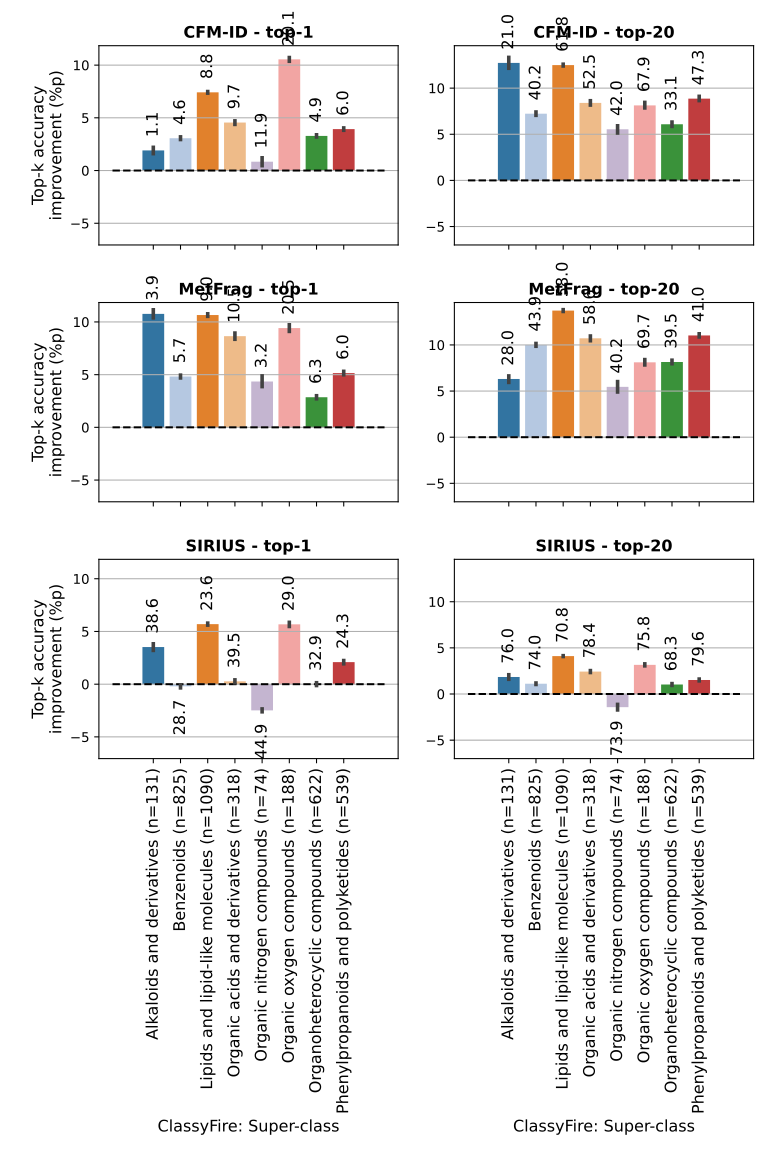

The file beside this chart, header and first rows:
classyfire_superclass, top_k_p_onlyms, top_k_p_lcms2struct, top_k_p_improvement, n_cand, n_isomers, n_class_support, k, ms2scorer, improvement_in_n
Alkaloids and derivatives, 1.053, 2.962, 1.908, 4979, min=1, max=123, avg=16.2, med=11.0, 131, 1, CFM-ID, 2.5
Benzenoids, 4.615, 7.68, 3.065, 989.0, min=1, max=51, avg=2.3, med=1.0, 825, 1, CFM-ID, 25.29
Lipids and lipid-like molecules, 8.814, 16.23, 7.418, 83.0, min=1, max=244, avg=11.7, med=3.0, 1090, 1, CFM-ID, 80.86
Organic acids and derivatives, 9.731, 14.28, 4.553, 619.5, min=1, max=93, avg=5.8, med=3.0, 318, 1, CFM-ID, 14.48
Organic nitrogen compounds, 11.86, 12.7, 0.8378, 881.5, min=1, max=18, avg=2.5, med=1.0, 74, 1, CFM-ID, 0.62
Organic oxygen compounds, 20.09, 30.64, 10.55, 88.5, min=1, max=154, avg=11.4, med=3.0, 188, 1, CFM-ID, 19.83
Organoheterocyclic compounds, 4.898, 8.182, 3.284, 982.0, min=1, max=101, avg=3.6, med=1.0, 622, 1, CFM-ID, 20.43
Phenylpropanoids and polyketides, 5.952, 9.881, 3.929, 247.0, min=1, max=113, avg=7.5, med=3.0, 539, 1, CFM-ID, 21.18
Alkaloids and derivatives, 21.02, 33.76, 12.73, 4979, min=1, max=123, avg=16.2, med=11.0, 131, 20, CFM-ID, 16.68
Benzenoids, 40.22, 47.45, 7.229, 989.0, min=1, max=51, avg=2.3, med=1.0, 825, 20, CFM-ID, 59.64
Lipids and lipid-like molecules, 61.79, 74.28, 12.5, 83.0, min=1, max=244, avg=11.7, med=3.0, 1090, 20, CFM-ID, 136.2
Organic acids and derivatives, 52.53, 60.93, 8.399, 619.5, min=1, max=93, avg=5.8, med=3.0, 318, 20, CFM-ID, 26.71
Organic nitrogen compounds, 42.03, 47.57, 5.541, 881.5, min=1, max=18, avg=2.5, med=1.0, 74, 20, CFM-ID, 4.1
Organic oxygen compounds, 67.93, 76.06, 8.128, 88.5, min=1, max=154, avg=11.4, med=3.0, 188, 20, CFM-ID, 15.28
Organoheterocyclic compounds, 33.1, 39.18, 6.083, 982.0, min=1, max=101, avg=3.6, med=1.0, 622, 20, CFM-ID, 37.84
Phenylpropanoids and polyketides, 47.27, 56.13, 8.861, 247.0, min=1, max=113, avg=7.5, med=3.0, 539, 20, CFM-ID, 47.76
Alkaloids and derivatives, 3.907, 14.67, 10.76, 4979, min=1, max=123, avg=16.2, med=11.0, 131, 1, MetFrag, 14.1
Benzenoids, 5.741, 10.57, 4.824, 989.0, min=1, max=51, avg=2.3, med=1.0, 825, 1, MetFrag, 39.8
Lipids and lipid-like molecules, 8.988, 19.64, 10.65, 83.0, min=1, max=244, avg=11.7, med=3.0, 1090, 1, MetFrag, 116.1
Organic acids and derivatives, 10.5, 19.15, 8.65, 619.5, min=1, max=93, avg=5.8, med=3.0, 318, 1, MetFrag, 27.51
Organic nitrogen compounds, 3.219, 7.568, 4.349, 881.5, min=1, max=18, avg=2.5, med=1.0, 74, 1, MetFrag, 3.218
Organic oxygen compounds, 20.49, 29.91, 9.418, 88.5, min=1, max=154, avg=11.4, med=3.0, 188, 1, MetFrag, 17.71
Organoheterocyclic compounds, 6.331, 9.188, 2.857, 982.0, min=1, max=101, avg=3.6, med=1.0, 622, 1, MetFrag, 17.77
Phenylpropanoids and polyketides, 6.041, 11.19, 5.147, 247.0, min=1, max=113, avg=7.5, med=3.0, 539, 1, MetFrag, 27.74
Alkaloids and derivatives, 28.04, 34.35, 6.312, 4979, min=1, max=123, avg=16.2, med=11.0, 131, 20, MetFrag, 8.269
Benzenoids, 43.87, 53.88, 10, 989.0, min=1, max=51, avg=2.3, med=1.0, 825, 20, MetFrag, 82.53
Lipids and lipid-like molecules, 57.99, 71.71, 13.72, 83.0, min=1, max=244, avg=11.7, med=3.0, 1090, 20, MetFrag, 149.6
Organic acids and derivatives, 58.63, 69.35, 10.72, 619.5, min=1, max=93, avg=5.8, med=3.0, 318, 20, MetFrag, 34.09
Organic nitrogen compounds, 40.22, 45.68, 5.458, 881.5, min=1, max=18, avg=2.5, med=1.0, 74, 20, MetFrag, 4.039
Organic oxygen compounds, 69.75, 77.87, 8.116, 88.5, min=1, max=154, avg=11.4, med=3.0, 188, 20, MetFrag, 15.26
Organoheterocyclic compounds, 39.52, 47.67, 8.151, 982.0, min=1, max=101, avg=3.6, med=1.0, 622, 20, MetFrag, 50.7
Phenylpropanoids and polyketides, 41.03, 52.06, 11.03, 247.0, min=1, max=113, avg=7.5, med=3.0, 539, 20, MetFrag, 59.44
Alkaloids and derivatives, 38.61, 42.13, 3.522, 4979, min=1, max=123, avg=16.2, med=11.0, 131, 1, SIRIUS, 4.613
Benzenoids, 28.74, 28.54, -0.2048, 989.0, min=1, max=51, avg=2.3, med=1.0, 825, 1, SIRIUS, -1.689
Lipids and lipid-like molecules, 23.57, 29.26, 5.695, 83.0, min=1, max=244, avg=11.7, med=3.0, 1090, 1, SIRIUS, 62.07
Organic acids and derivatives, 39.46, 39.73, 0.2681, 619.5, min=1, max=93, avg=5.8, med=3.0, 318, 1, SIRIUS, 0.8525
Organic nitrogen compounds, 44.87, 42.39, -2.486, 881.5, min=1, max=18, avg=2.5, med=1.0, 74, 1, SIRIUS, -1.84
Organic oxygen compounds, 29.01, 34.69, 5.676, 88.5, min=1, max=154, avg=11.4, med=3.0, 188, 1, SIRIUS, 10.67
Organoheterocyclic compounds, 32.93, 32.93, 0.0007768, 982.0, min=1, max=101, avg=3.6, med=1.0, 622, 1, SIRIUS, 0.004831
Phenylpropanoids and polyketides, 24.35, 26.44, 2.091, 247.0, min=1, max=113, avg=7.5, med=3.0, 539, 1, SIRIUS, 11.27
Alkaloids and derivatives, 75.97, 77.82, 1.847, 4979, min=1, max=123, avg=16.2, med=11.0, 131, 20, SIRIUS, 2.42
Benzenoids, 74.02, 75.14, 1.117, 989.0, min=1, max=51, avg=2.3, med=1.0, 825, 20, SIRIUS, 9.216
Lipids and lipid-like molecules, 70.78, 74.89, 4.111, 83.0, min=1, max=244, avg=11.7, med=3.0, 1090, 20, SIRIUS, 44.81
Organic acids and derivatives, 78.35, 80.78, 2.432, 619.5, min=1, max=93, avg=5.8, med=3.0, 318, 20, SIRIUS, 7.734
Organic nitrogen compounds, 73.86, 72.43, -1.423, 881.5, min=1, max=18, avg=2.5, med=1.0, 74, 20, SIRIUS, -1.053
Organic oxygen compounds, 75.76, 78.92, 3.162, 88.5, min=1, max=154, avg=11.4, med=3.0, 188, 20, SIRIUS, 5.945
Organoheterocyclic compounds, 68.3, 69.33, 1.032, 982.0, min=1, max=101, avg=3.6, med=1.0, 622, 20, SIRIUS, 6.419
Phenylpropanoids and polyketides, 79.64, 81.17, 1.521, 247.0, min=1, max=113, avg=7.5, med=3.0, 539, 20, SIRIUS, 8.2
